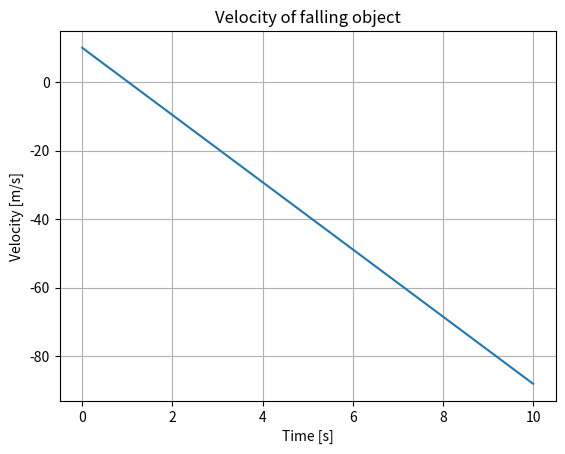

Generate this figure with matplotlib:
"""Code for obtaining the velocity as a function of time for a ball in free fall using Euler's method.
"""

import numpy as np
import matplotlib.pyplot as plt

g = -9.81  # Gravitational acceleration m/s^2 
init_vel = 10  # Initial velocity m/s

time_start = 0
time_stop = 10
num_steps = 11  # Number of steps from time_start to time_stop
delta_t = 1  # Time discretization

times = np.linspace(time_start, time_stop, num_steps)  # array of times to evaluate from time_start to time_stop
vel_arr = np.zeros(len(times))  # Initialization of array for velocities
vel_arr[0] = init_vel  # v[0] = v(t = 0) = init_vel

for i, vel in enumerate(vel_arr):
    '''
    Loop to iteratively calcutale the velocity of a falling object
    '''
    if i:
        vel_arr[i] = vel_arr[i - 1] - 9.81 * delta_t

plt.plot(times, vel_arr) # plots the function, v

plt.title('Velocity of falling object') # gives the plot a title
plt.ylabel('Velocity [m/s]') # puts a label on the y-axis
plt.xlabel('Time [s]') # puts a label on the x-axis
plt.grid() # shoes a grid in the plot
plt.show() # shoes the plot

